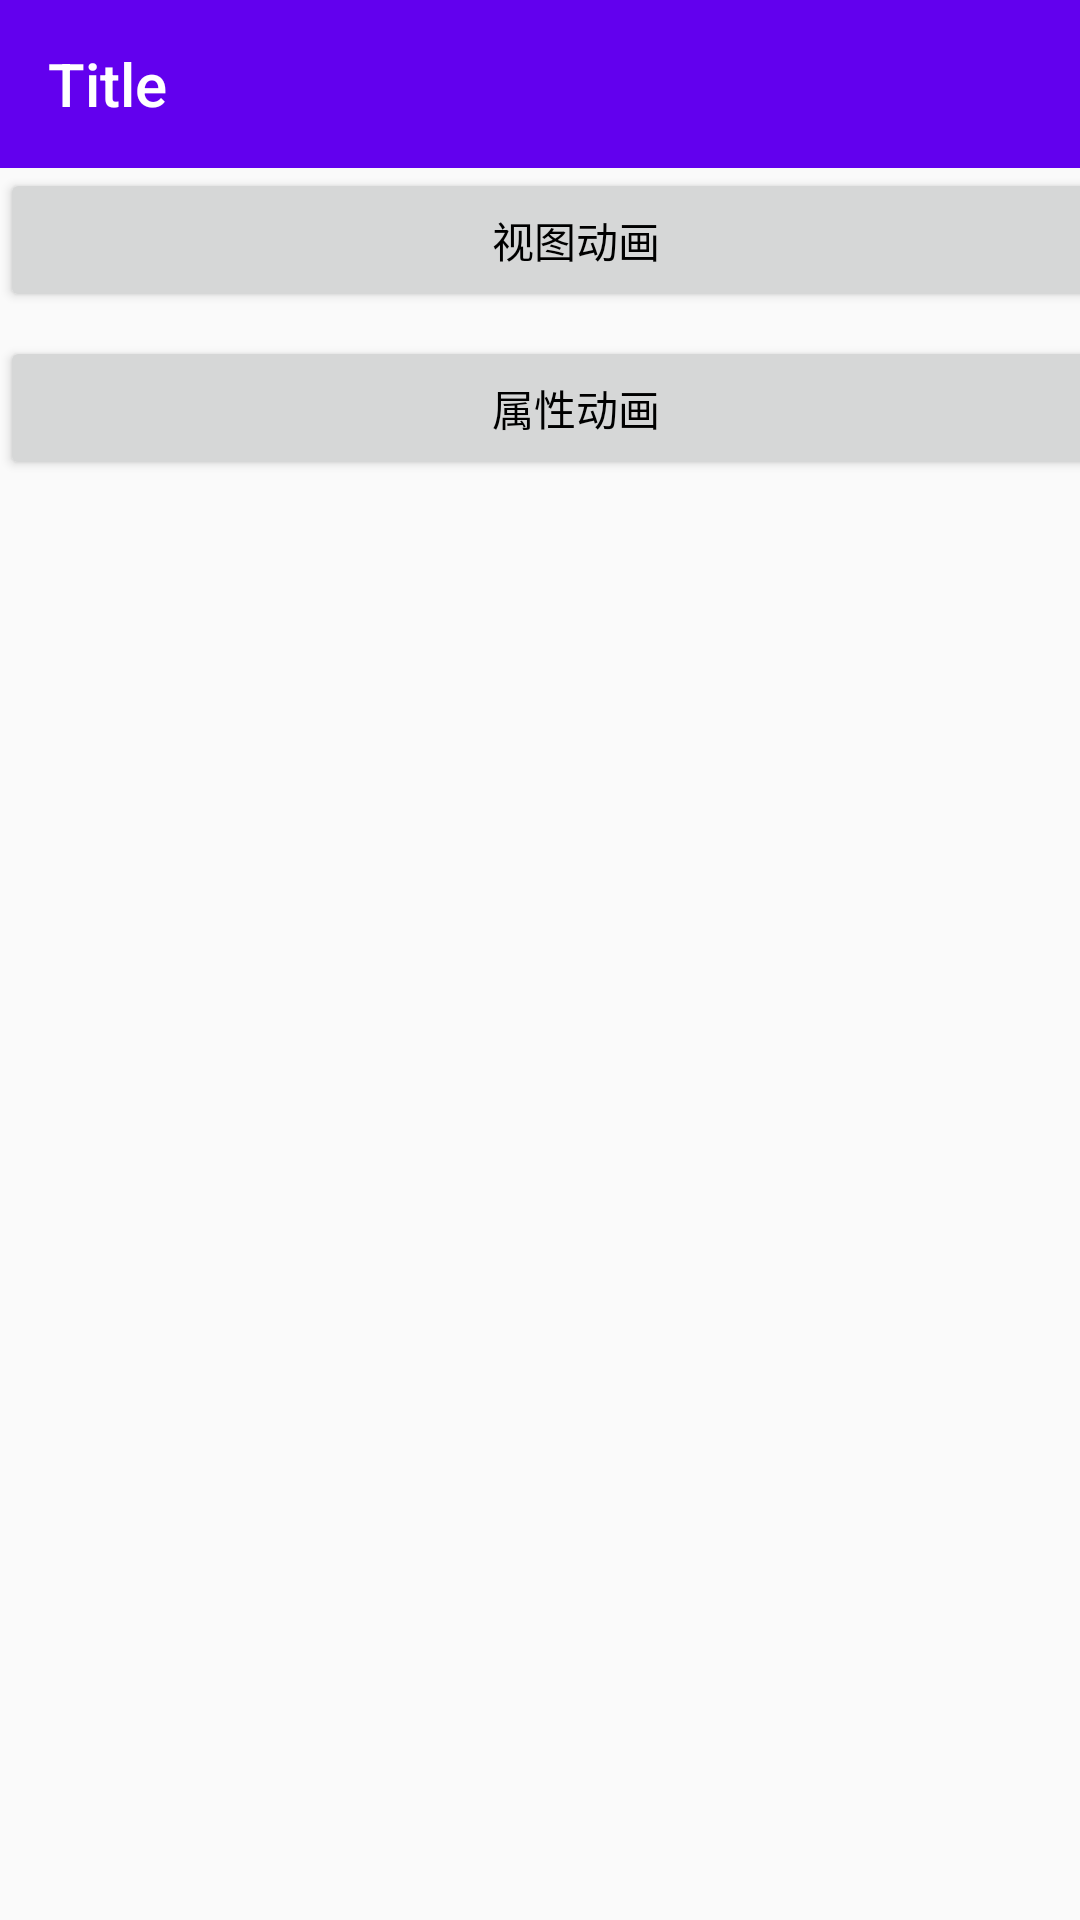

Here is an Android app screen rendered from its layout file. Give the layout XML and the strings, colors and styles it references.
<!-- AndroidManifest.xml: application theme AppTheme -->
<!-- res/layout/activity_main.xml -->
<?xml version="1.0" encoding="utf-8"?>
<android.support.constraint.ConstraintLayout xmlns:android="http://schemas.android.com/apk/res/android"
    xmlns:app="http://schemas.android.com/apk/res-auto"
    xmlns:tools="http://schemas.android.com/tools"
    android:layout_width="match_parent"
    android:layout_height="match_parent"
    tools:context=".MainActivity">

    <android.support.v7.widget.Toolbar
        android:id="@+id/toolbar"
        style="@style/AppTheme.TextAppearance.Title"
        android:layout_width="match_parent"
        android:layout_height="?android:attr/actionBarSize"
        android:background="?android:colorPrimary"
        app:layout_constraintEnd_toEndOf="parent"
        app:layout_constraintStart_toStartOf="parent"
        app:layout_constraintTop_toTopOf="parent">

        <TextView
            android:id="@+id/title"
            style="@style/AppTheme.TextAppearance.Title.Inverse"
            android:layout_width="wrap_content"
            android:layout_height="wrap_content"
            android:text="Title" />

    </android.support.v7.widget.Toolbar>

    <Button
        android:id="@+id/bt_transition_anim"
        android:layout_width="384dp"
        android:layout_height="wrap_content"
        android:text="视图动画"
        app:layout_constraintEnd_toEndOf="parent"
        app:layout_constraintHorizontal_bias="0.0"
        app:layout_constraintStart_toStartOf="parent"
        app:layout_constraintTop_toBottomOf="@+id/toolbar" />

    <Button
        android:id="@+id/bt_property_anim"
        android:layout_width="384dp"
        android:layout_height="wrap_content"
        android:layout_marginTop="8dp"
        android:text="属性动画"
        app:layout_constraintEnd_toEndOf="parent"
        app:layout_constraintHorizontal_bias="0.0"
        app:layout_constraintStart_toStartOf="parent"
        app:layout_constraintTop_toBottomOf="@+id/bt_transition_anim" />
</android.support.constraint.ConstraintLayout>
<!-- resources referenced by this layout -->
<resources>
  <style name="AppTheme.TextAppearance.Title" parent="android:TextAppearance.Material.Title">
          <item name="android:textColor">?android:textColorPrimary</item>
      </style>
  <style name="AppTheme.TextAppearance.Title.Inverse" parent="android:TextAppearance.Material.Title">
          <item name="android:textColor">?android:textColorPrimaryInverse</item>
      </style>
  <style name="AppTheme" parent="Theme.AppCompat.Light.NoActionBar">
          
          <item name="colorPrimary">@color/colorPrimary</item>
          <item name="colorPrimaryDark">@color/colorPrimaryDark</item>
          <item name="colorAccent">@color/colorAccent</item>
          <item name="android:textColorPrimary">@android:color/black</item>
          <item name="android:textColorPrimaryInverse">#ffffff</item>
          <item name="android:titleTextAppearance">@style/AppTheme.TextAppearance.Title</item>
      </style>
  <!-- not gathered from this repository: default colours our renderer supplied (Android Studio template values) -->
  <color name="colorPrimary">#FF6200EE</color>
  <color name="colorPrimaryDark">#FF3700B3</color>
  <color name="colorAccent">#FF03DAC5</color>
</resources>
